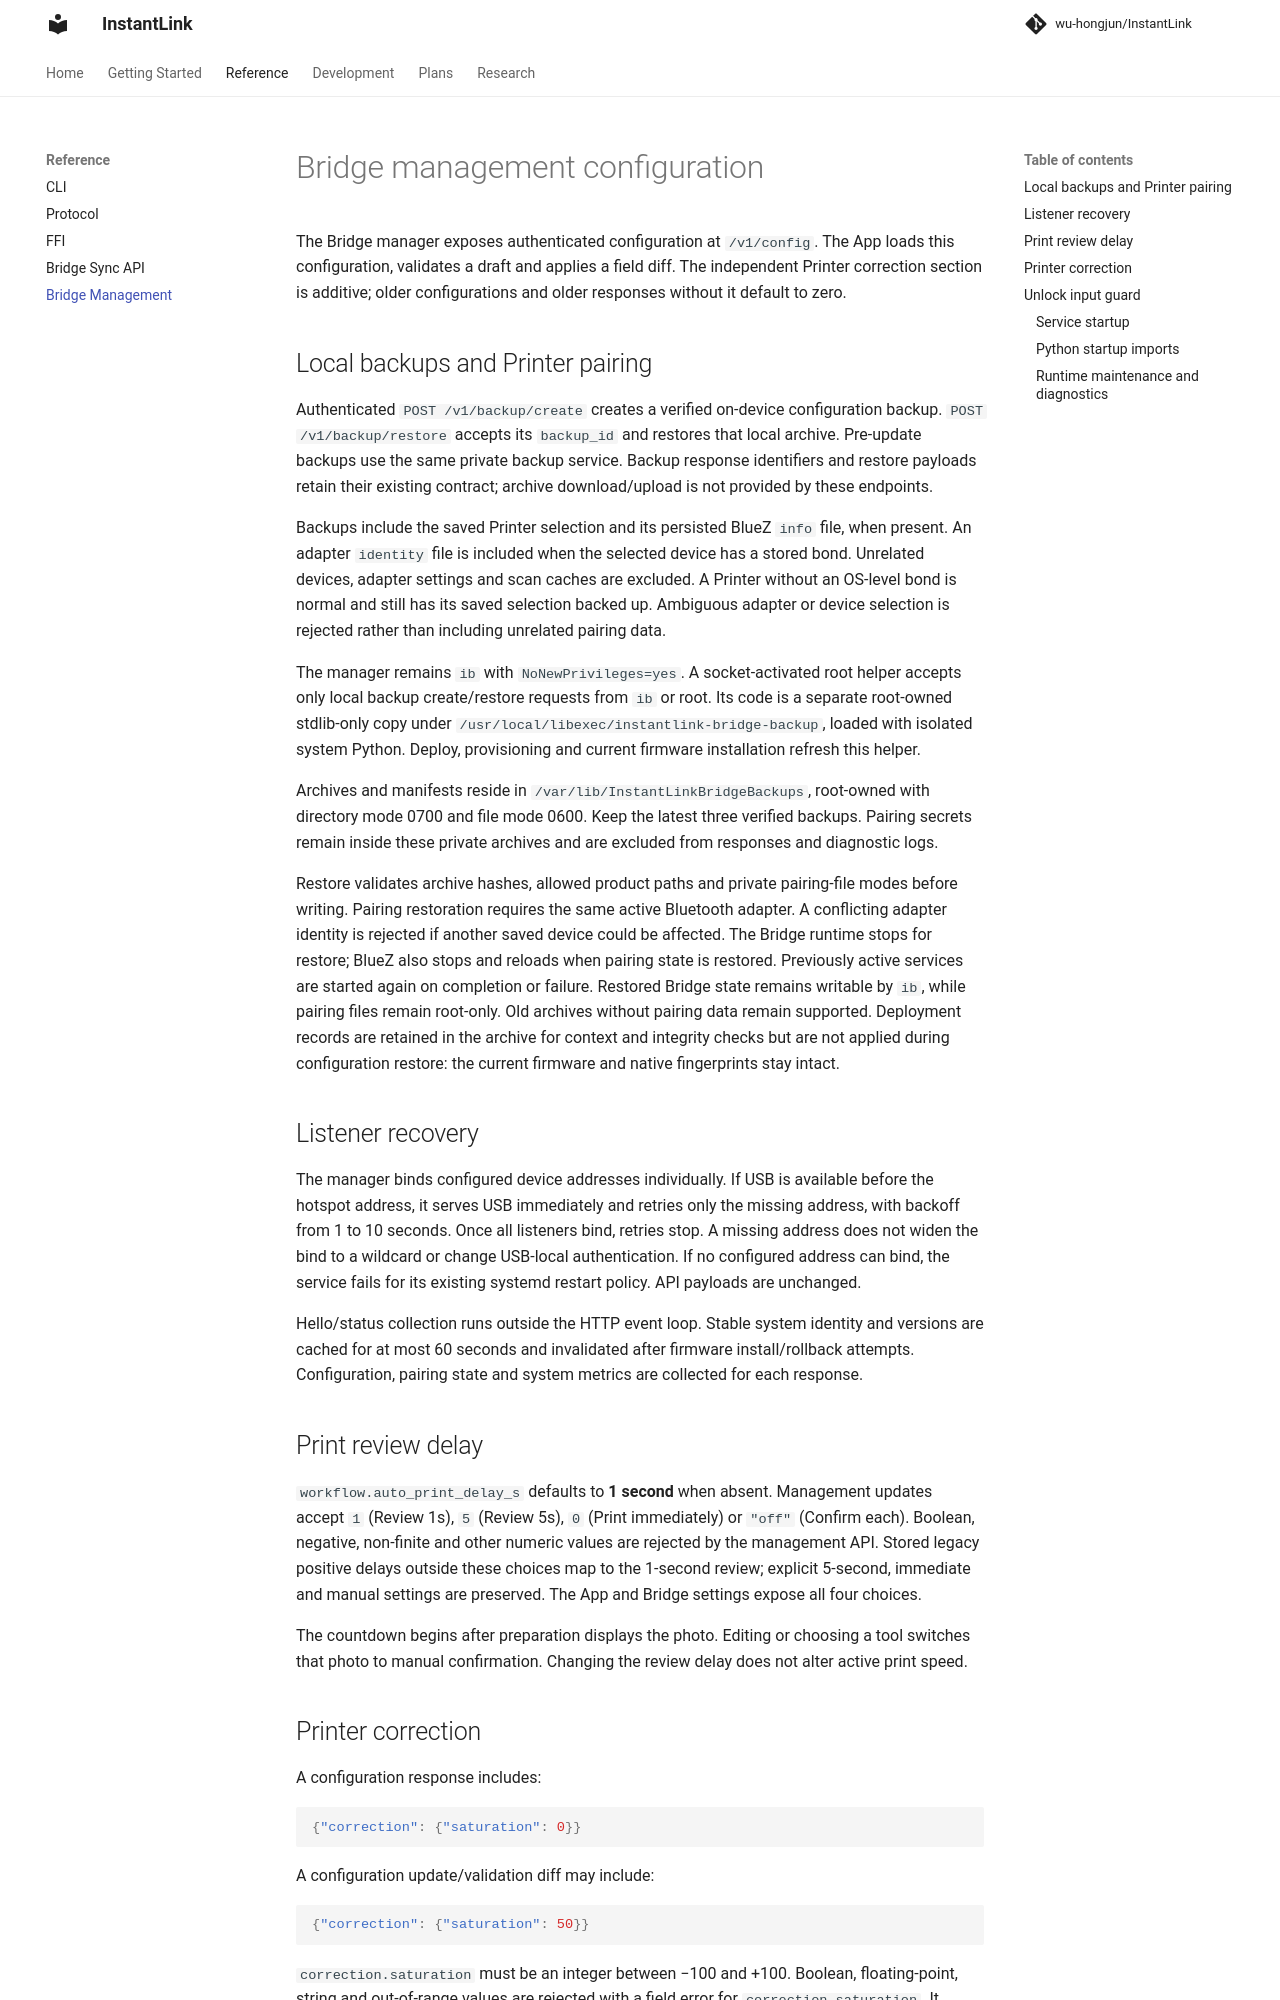

repository: wu-hongjun/InstantLink · page: reference/bridge-management/index.html · generator: mkdocs

# Bridge management configuration

The Bridge manager exposes authenticated configuration at `/v1/config`. The App loads this
configuration, validates a draft and applies a field diff. The independent Printer correction
section is additive; older configurations and older responses without it default to zero.

## Local backups and Printer pairing

Authenticated `POST /v1/backup/create` creates a verified on-device configuration backup.
`POST /v1/backup/restore` accepts its `backup_id` and restores that local archive. Pre-update
backups use the same private backup service. Backup response identifiers and restore payloads
retain their existing contract; archive download/upload is not provided by these endpoints.

Backups include the saved Printer selection and its persisted BlueZ `info` file, when present.
An adapter `identity` file is included when the selected device has a stored bond. Unrelated
devices, adapter settings and scan caches are excluded. A Printer without an OS-level bond is
normal and still has its saved selection backed up. Ambiguous adapter or device selection is
rejected rather than including unrelated pairing data.

The manager remains `ib` with `NoNewPrivileges=yes`. A socket-activated root helper accepts
only local backup create/restore requests from `ib` or root. Its code is a separate root-owned
stdlib-only copy under `/usr/local/libexec/instantlink-bridge-backup`, loaded with isolated
system Python. Deploy, provisioning and current firmware installation refresh this helper.

Archives and manifests reside in `/var/lib/InstantLinkBridgeBackups`, root-owned with directory
mode 0700 and file mode 0600. Keep the latest three verified backups. Pairing secrets remain
inside these private archives and are excluded from responses and diagnostic logs.

Restore validates archive hashes, allowed product paths and private pairing-file modes before
writing. Pairing restoration requires the same active Bluetooth adapter. A conflicting adapter
identity is rejected if another saved device could be affected. The Bridge runtime stops for
restore; BlueZ also stops and reloads when pairing state is restored. Previously active services
are started again on completion or failure. Restored Bridge state remains writable by `ib`,
while pairing files remain root-only. Old archives without pairing data remain supported.
Deployment records are retained in the archive for context and integrity checks but are not
applied during configuration restore: the current firmware and native fingerprints stay intact.

## Listener recovery

The manager binds configured device addresses individually. If USB is available before the
hotspot address, it serves USB immediately and retries only the missing address, with backoff
from 1 to 10 seconds. Once all listeners bind, retries stop. A missing address does not widen
the bind to a wildcard or change USB-local authentication. If no configured address can bind,
the service fails for its existing systemd restart policy. API payloads are unchanged.

Hello/status collection runs outside the HTTP event loop. Stable system identity and versions
are cached for at most 60 seconds and invalidated after firmware install/rollback attempts.
Configuration, pairing state and system metrics are collected for each response.

## Print review delay

`workflow.auto_print_delay_s` defaults to **1 second** when absent. Management updates accept
`1` (Review 1s), `5` (Review 5s), `0` (Print immediately) or `"off"` (Confirm each). Boolean,
negative, non-finite and other numeric values are rejected by the management API. Stored
legacy positive delays outside these choices map to the 1-second review; explicit 5-second,
immediate and manual settings are preserved. The App and Bridge settings expose all four choices.

The countdown begins after preparation displays the photo. Editing or choosing a tool switches
that photo to manual confirmation. Changing the review delay does not alter active print speed.

## Printer correction

A configuration response includes:

```json
{"correction": {"saturation": 0}}
```

A configuration update/validation diff may include:

```json
{"correction": {"saturation": 50}}
```

`correction.saturation` must be an integer between −100 and +100. Boolean, floating-point,
string and out-of-range values are rejected with a field error for `correction.saturation`.
It persists under `[correction]` in `/etc/InstantLinkBridge/config.toml`:

```toml
[correction]
saturation = 50
```

Correction compensates Printer output independently of the creative `[adjustments]` Look. It
runs at print resolution after the Look, before JPEG encoding. Zero preserves existing output.
It applies to Bridge print output and its final LCD preview; Sync originals are unchanged.
The App exposes this section separately and preserves correction when Looks change.
